The GitHub repository Markelowww/diplom contains a labelled image folder "dataset_main" with 4 categories: AMD, CSR, DME, ERM. Examples follow, each with its label.

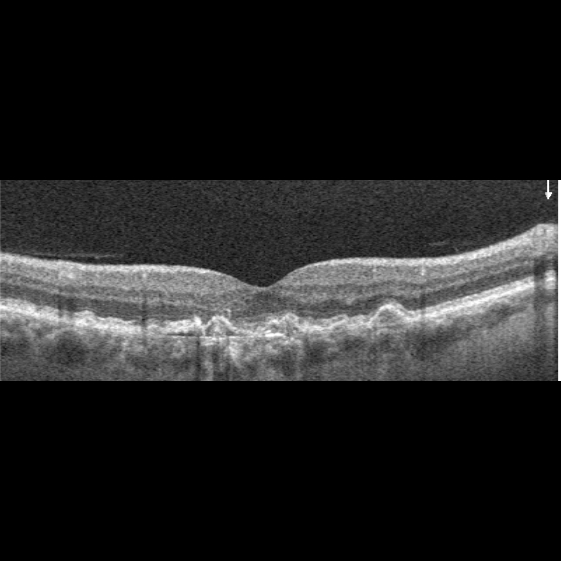
Label: AMD

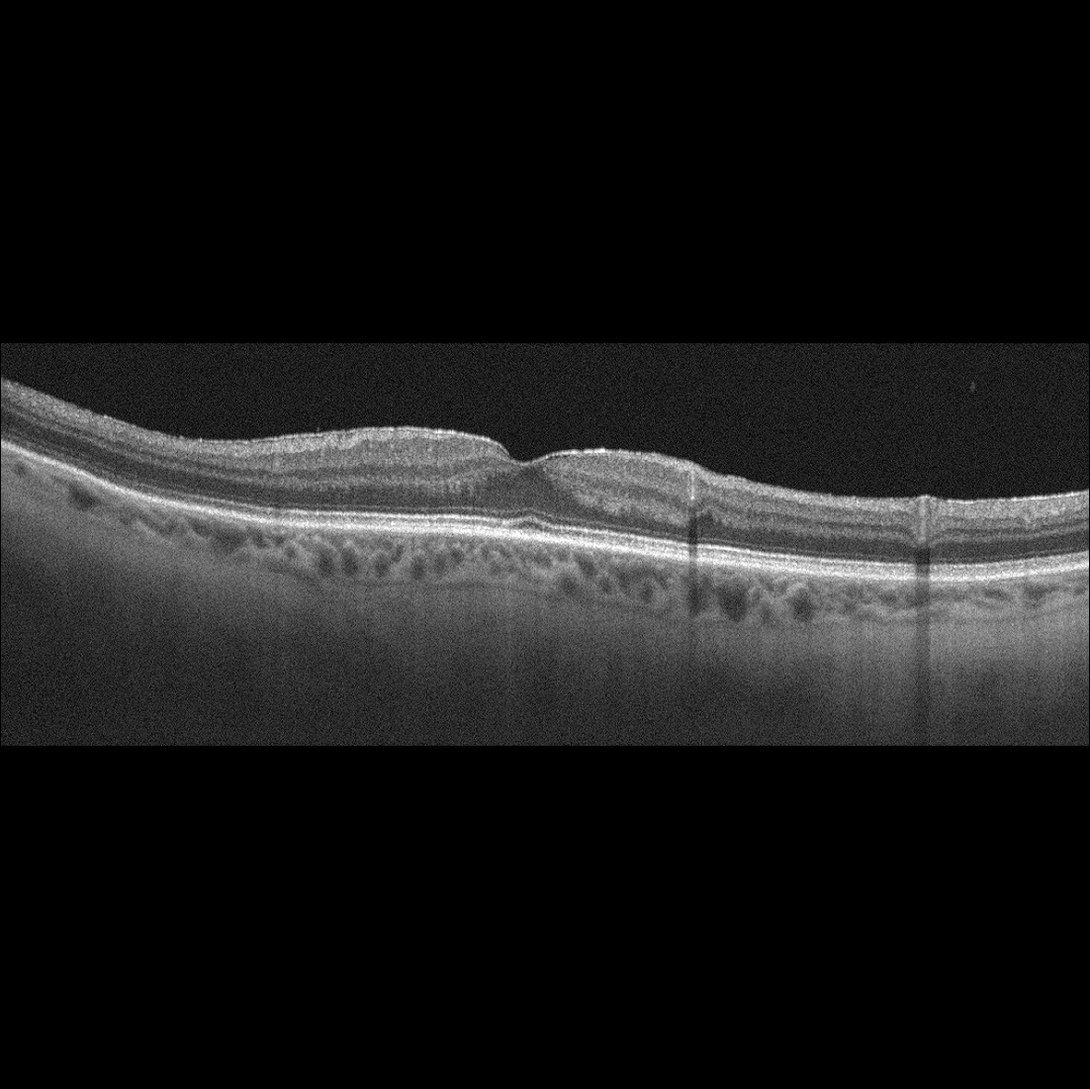
Label: ERM

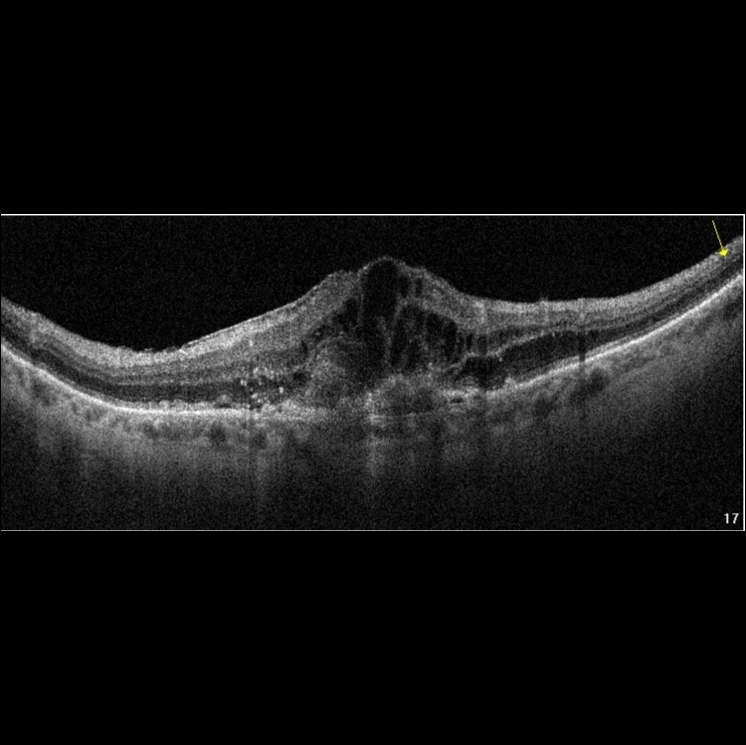
Label: AMD

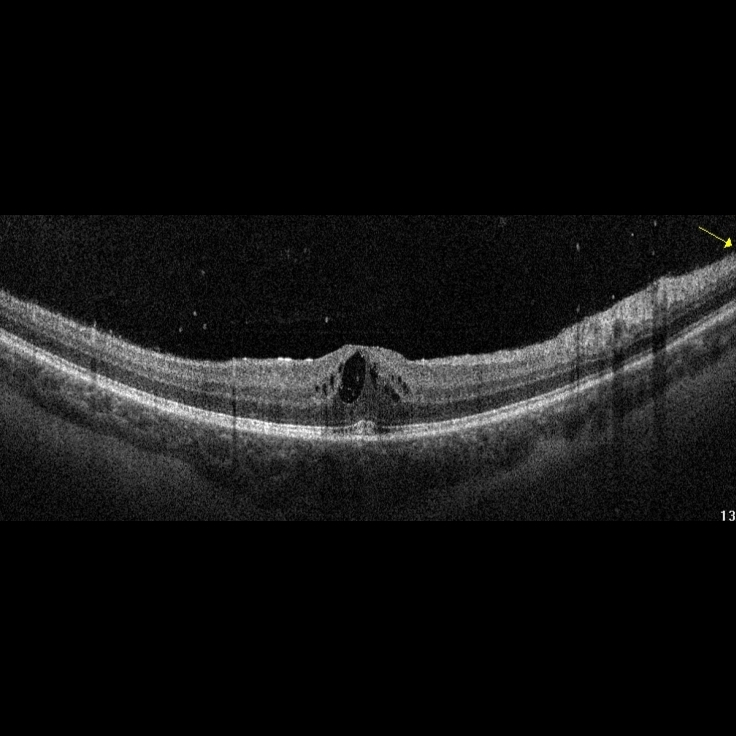
Label: DME

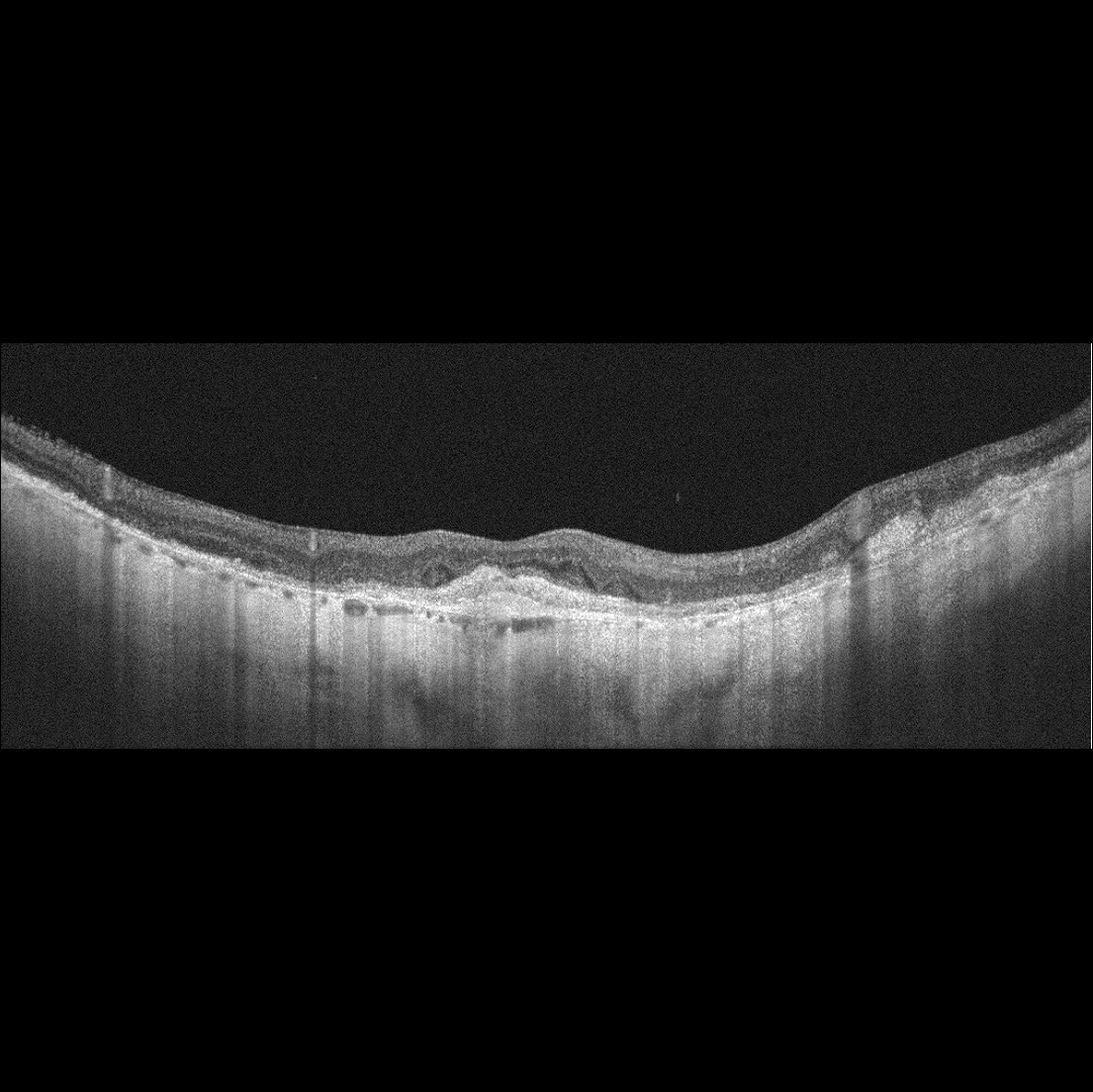
Label: AMD

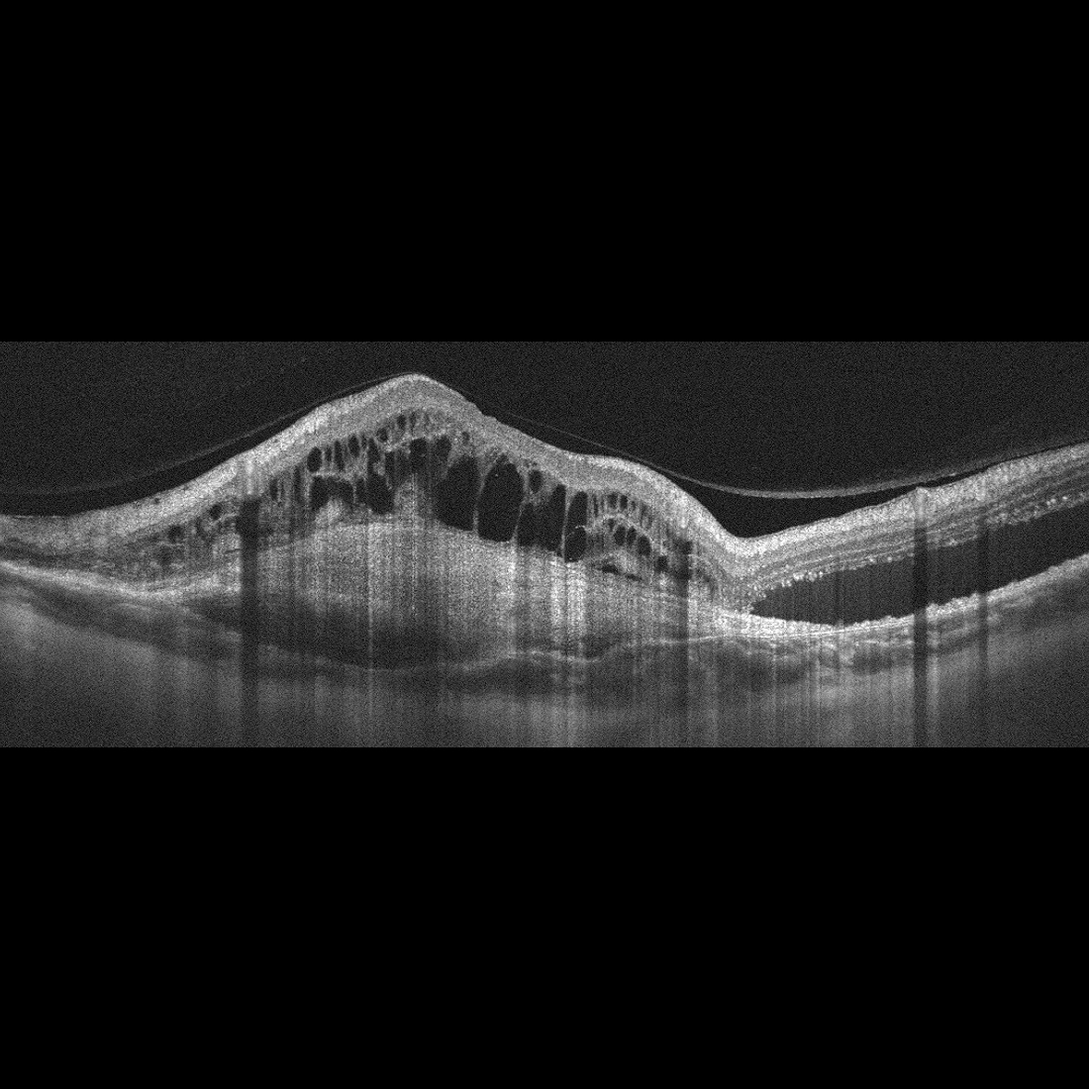
Label: AMD
